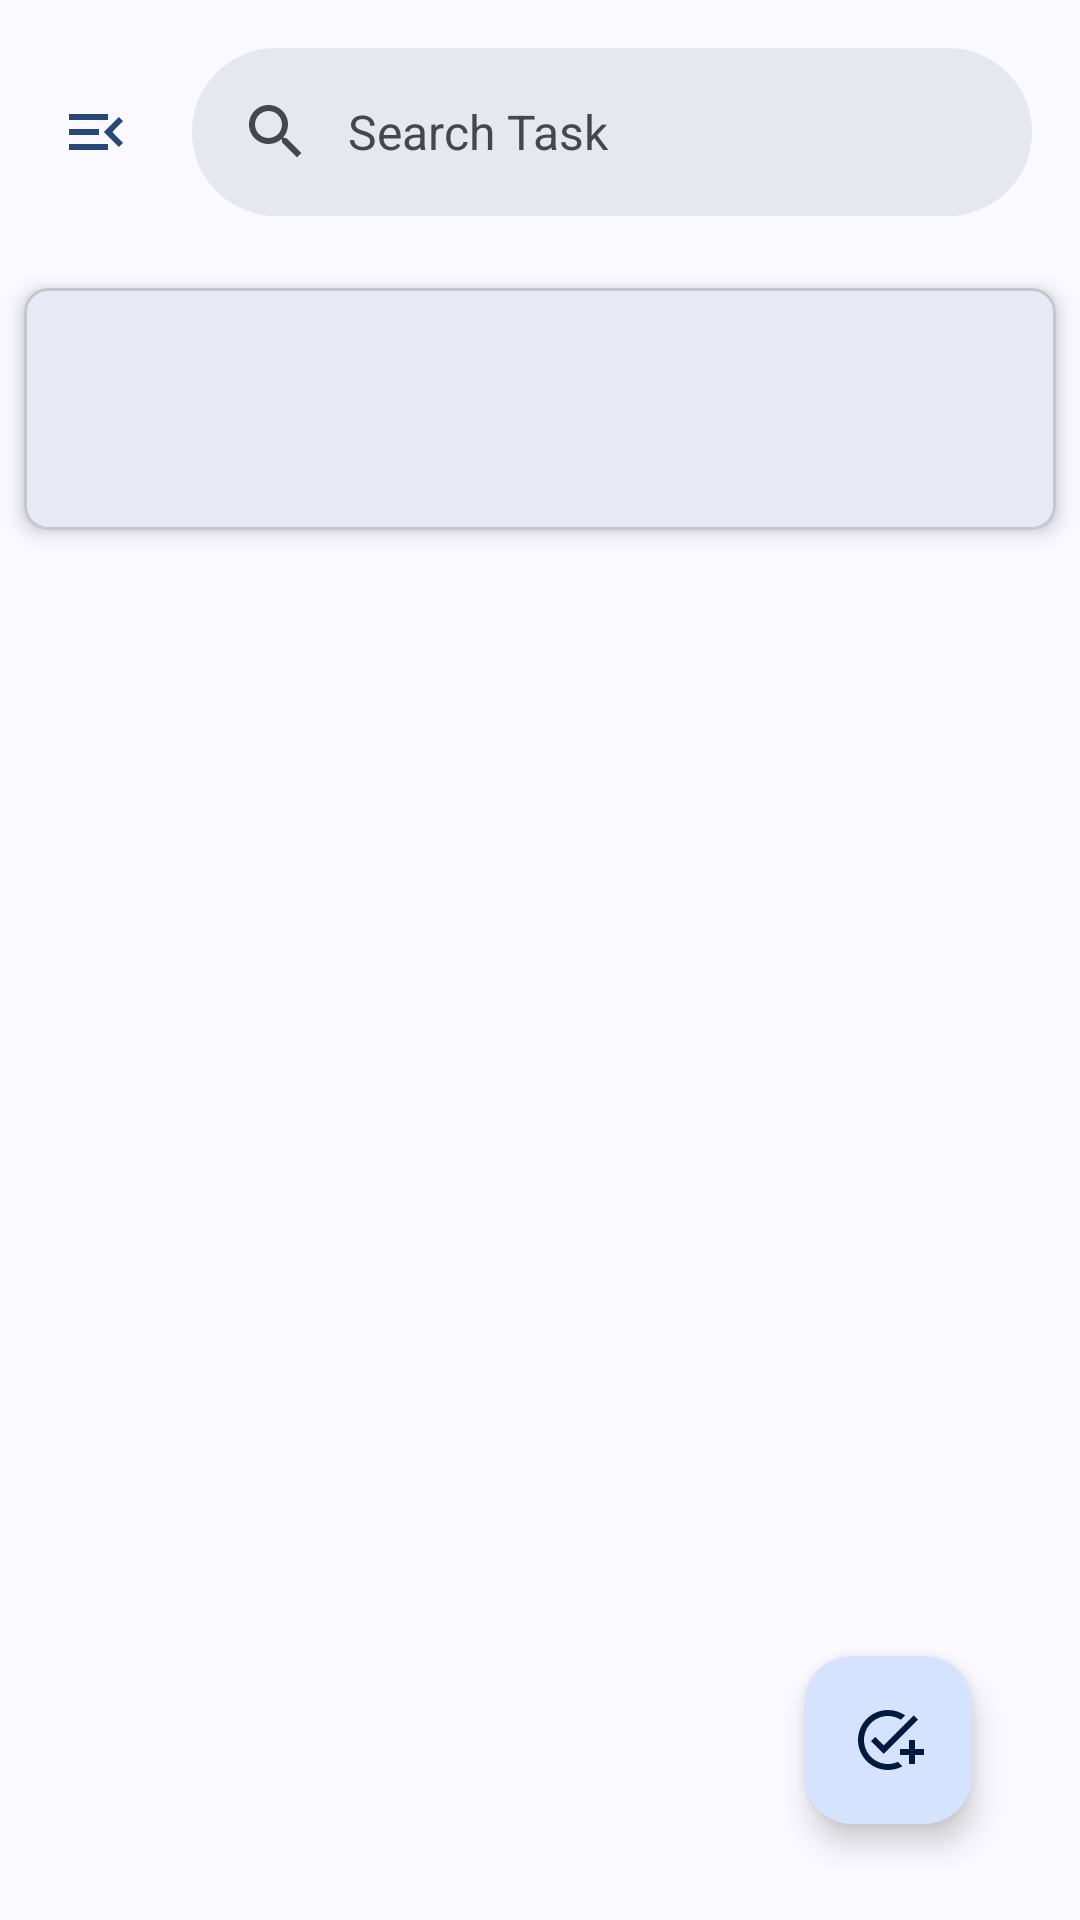

The Android layout XML behind this screen, and the referenced resources:
<!-- AndroidManifest.xml: application theme Theme.Taskchat -->
<!-- res/layout/activity_task.xml -->
<?xml version="1.0" encoding="utf-8"?>
<androidx.constraintlayout.widget.ConstraintLayout xmlns:android="http://schemas.android.com/apk/res/android"
    xmlns:app="http://schemas.android.com/apk/res-auto"
    xmlns:tools="http://schemas.android.com/tools"
    android:id="@+id/main"
    android:layout_width="match_parent"
    android:layout_height="match_parent"

    tools:context=".taskactivities.TaskActivity">

    
    <androidx.constraintlayout.widget.Guideline
        android:id="@+id/v_guideline1"
        android:layout_width="wrap_content"
        android:layout_height="wrap_content"
        android:orientation="vertical"
        app:layout_constraintGuide_percent=".1" />

    <androidx.constraintlayout.widget.Guideline
        android:id="@+id/v_guideline2"
        android:layout_width="wrap_content"
        android:layout_height="wrap_content"
        android:orientation="vertical"
        app:layout_constraintGuide_percent=".9" />

    
    <androidx.constraintlayout.widget.Guideline
        android:id="@+id/h_guideline1"
        android:layout_width="wrap_content"
        android:layout_height="wrap_content"
        android:orientation="horizontal"
        app:layout_constraintGuide_percent=".95" />

    
    <com.google.android.material.appbar.AppBarLayout
        android:id="@+id/appBarLayout"
        android:layout_width="match_parent"
        android:layout_height="wrap_content"
        app:layout_constraintTop_toTopOf="parent">

        <androidx.constraintlayout.widget.ConstraintLayout
            android:layout_width="match_parent"
            android:layout_height="wrap_content"
            android:paddingHorizontal="8dp">

            <ImageButton
                android:id="@+id/menuButton"
                android:layout_width="48dp"
                android:layout_height="48dp"
                android:background="?attr/selectableItemBackgroundBorderless"
                android:contentDescription="Open menu"
                android:src="@drawable/baseline_menu_open_24"
                app:layout_constraintBottom_toBottomOf="parent"
                app:layout_constraintStart_toStartOf="parent"
                app:layout_constraintTop_toTopOf="parent"
                app:tint="@color/md_theme_onPrimaryFixedVariant" />

            <com.google.android.material.search.SearchBar
                android:id="@+id/search_bar"
                android:layout_width="0dp"
                android:layout_height="wrap_content"
                android:layout_marginHorizontal="8dp"
                android:hint="Search Task"
                app:layout_constraintBottom_toBottomOf="parent"
                app:layout_constraintEnd_toEndOf="parent"
                app:layout_constraintStart_toEndOf="@id/menuButton"
                app:layout_constraintTop_toTopOf="parent" />
        </androidx.constraintlayout.widget.ConstraintLayout>
    </com.google.android.material.appbar.AppBarLayout>
    <com.google.android.material.card.MaterialCardView
        android:id="@+id/groupNavigationCard"
        android:layout_width="match_parent"
        android:layout_height="wrap_content"
        android:layout_margin="8dp"
        app:cardElevation="4dp"
        app:cardCornerRadius="8dp"
        app:layout_constraintTop_toBottomOf="@id/appBarLayout">

        <androidx.constraintlayout.widget.ConstraintLayout
            android:layout_width="match_parent"
            android:layout_height="wrap_content"
            android:padding="16dp">

            <ImageView
                android:id="@+id/taskIcon"
                android:layout_width="24dp"
                android:layout_height="24dp"
                android:contentDescription="Task icon"
                android:src="@drawable/baseline_email_24"
                app:layout_constraintStart_toStartOf="parent"
                app:layout_constraintTop_toTopOf="parent"
                app:tint="@color/md_theme_onPrimaryFixedVariant"/>

            <TextView
                android:id="@+id/groupTitle"
                android:layout_width="0dp"
                android:layout_height="wrap_content"
                android:textSize="16sp"
                android:textStyle="bold"
                android:layout_marginStart="12dp"
                android:textColor="@android:color/black"
                app:layout_constraintStart_toEndOf="@id/taskIcon"
                app:layout_constraintEnd_toEndOf="parent"
                app:layout_constraintTop_toTopOf="parent"
                tools:text="Group Chat"/>

            <TextView
                android:id="@+id/groupDescription"
                android:layout_width="0dp"
                android:layout_height="wrap_content"
                android:layout_marginTop="8dp"
                android:textSize="14sp"
                android:maxLines="2"
                android:ellipsize="end"
                android:textColor="#5364B8"
                app:layout_constraintStart_toStartOf="@id/groupTitle"
                app:layout_constraintEnd_toEndOf="parent"
                app:layout_constraintTop_toBottomOf="@id/groupTitle"
                tools:text="Group description goes here"/>

























        </androidx.constraintlayout.widget.ConstraintLayout>
        
        
        <com.google.android.material.progressindicator.CircularProgressIndicator
            android:id="@+id/progressIndicator"
            android:layout_width="wrap_content"
            android:layout_height="wrap_content"
            android:indeterminate="true"
            android:visibility="gone"
            app:layout_constraintBottom_toBottomOf="parent"
            app:layout_constraintEnd_toEndOf="parent"
            app:layout_constraintStart_toStartOf="parent"
            app:layout_constraintTop_toTopOf="parent" />
    </com.google.android.material.card.MaterialCardView>


    
    <TextView
        android:id="@+id/noResultsText"
        android:layout_width="0dp"
        android:layout_height="wrap_content"
        android:layout_marginTop="16dp"
        android:text="No Tasks Found"
        android:textAlignment="center"
        android:textSize="16sp"
        android:visibility="gone"
        app:layout_constraintEnd_toEndOf="parent"
        app:layout_constraintStart_toStartOf="parent"
        app:layout_constraintTop_toBottomOf="@id/groupNavigationCard" />

    
    <androidx.recyclerview.widget.RecyclerView
        android:id="@+id/taskRecyclerView"
        android:layout_width="match_parent"
        android:layout_height="0dp"
        android:clipToPadding="false"
        android:paddingBottom="80dp"
        app:layout_constraintTop_toBottomOf="@id/groupNavigationCard"
        app:layout_constraintBottom_toBottomOf="parent" />

    
    <com.google.android.material.search.SearchView
        android:id="@+id/searchView"
        android:layout_width="match_parent"
        android:layout_height="match_parent"
        android:hint="Search Tasks"
        app:layout_constraintBottom_toBottomOf="parent"
        app:layout_constraintEnd_toEndOf="parent"
        app:layout_constraintStart_toStartOf="parent"
        app:layout_constraintTop_toTopOf="parent">

        
        <androidx.recyclerview.widget.RecyclerView
            android:id="@+id/searchRecyclerView"
            android:layout_width="match_parent"
            android:layout_height="match_parent"
            android:clipToPadding="false"
            android:paddingTop="16dp"
            android:paddingBottom="16dp"
            android:visibility="gone" />

    </com.google.android.material.search.SearchView>

    
    <com.google.android.material.floatingactionbutton.FloatingActionButton
        android:id="@+id/createTaskButton"
        android:layout_width="wrap_content"
        android:layout_height="wrap_content"
        app:layout_constraintBottom_toTopOf="@id/h_guideline1"
        app:layout_constraintEnd_toStartOf="@id/v_guideline2"
        app:srcCompat="@drawable/baseline_add_task_24" />

</androidx.constraintlayout.widget.ConstraintLayout>
<!-- resources referenced by this layout -->
<resources>
  <color name="md_theme_onPrimaryFixedVariant">#274777</color>
  <!-- drawable baseline_add_task_24 (drawable) -->
  <vector xmlns:android="http://schemas.android.com/apk/res/android" android:height="24dp" android:tint="@color/md_theme_onPrimaryFixedVariant" android:viewportHeight="24" android:viewportWidth="24" android:width="24dp">
        
      <path android:fillColor="@android:color/white" android:pathData="M22,5.18L10.59,16.6l-4.24,-4.24l1.41,-1.41l2.83,2.83l10,-10L22,5.18zM12,20c-4.41,0 -8,-3.59 -8,-8s3.59,-8 8,-8c1.57,0 3.04,0.46 4.28,1.25l1.45,-1.45C16.1,2.67 14.13,2 12,2C6.48,2 2,6.48 2,12s4.48,10 10,10c1.73,0 3.36,-0.44 4.78,-1.22l-1.5,-1.5C14.28,19.74 13.17,20 12,20zM19,15h-3v2h3v3h2v-3h3v-2h-3v-3h-2V15z"/>
      
  </vector>
  <!-- drawable baseline_menu_open_24 (drawable) -->
  <vector xmlns:android="http://schemas.android.com/apk/res/android" android:autoMirrored="true" android:height="24dp" android:tint="@color/md_theme_onPrimaryFixedVariant" android:viewportHeight="24" android:viewportWidth="24" android:width="24dp">
        
      <path android:fillColor="@android:color/white" android:pathData="M3,18h13v-2L3,16v2zM3,13h10v-2L3,11v2zM3,6v2h13L16,6L3,6zM21,15.59L17.42,12 21,8.41 19.59,7l-5,5 5,5L21,15.59z"/>
      
  </vector>
  <style name="Theme.Taskchat" parent="Base.Theme.Taskchat" />
  <color name="md_theme_primary">#415F91</color>
  <color name="md_theme_onPrimary">#FFFFFF</color>
  <color name="md_theme_primaryContainer">#D6E3FF</color>
  <color name="md_theme_onPrimaryContainer">#001B3E</color>
  <color name="md_theme_secondary">#565F71</color>
  <color name="md_theme_onSecondary">#FFFFFF</color>
  <color name="md_theme_secondaryContainer">#DAE2F9</color>
  <color name="md_theme_onSecondaryContainer">#131C2B</color>
  <color name="md_theme_tertiary">#705575</color>
  <color name="md_theme_onTertiary">#FFFFFF</color>
  <color name="md_theme_tertiaryContainer">#FAD8FD</color>
  <color name="md_theme_onTertiaryContainer">#28132E</color>
  <color name="md_theme_error">#BA1A1A</color>
  <color name="md_theme_onError">#FFFFFF</color>
  <color name="md_theme_errorContainer">#FFDAD6</color>
  <color name="md_theme_onErrorContainer">#410002</color>
  <color name="md_theme_background">#F9F9FF</color>
  <color name="md_theme_onBackground">#191C20</color>
  <color name="md_theme_surface">#F9F9FF</color>
  <color name="md_theme_onSurface">#191C20</color>
  <color name="md_theme_surfaceVariant">#E0E2EC</color>
  <color name="md_theme_onSurfaceVariant">#44474E</color>
  <color name="md_theme_outline">#74777F</color>
  <color name="md_theme_outlineVariant">#C4C6D0</color>
  <color name="md_theme_inverseSurface">#2E3036</color>
  <color name="md_theme_inverseOnSurface">#F0F0F7</color>
  <color name="md_theme_inversePrimary">#AAC7FF</color>
  <color name="md_theme_primaryFixed">#D6E3FF</color>
  <color name="md_theme_onPrimaryFixed">#001B3E</color>
  <color name="md_theme_primaryFixedDim">#AAC7FF</color>
  <color name="md_theme_secondaryFixed">#DAE2F9</color>
  <color name="md_theme_onSecondaryFixed">#131C2B</color>
  <color name="md_theme_secondaryFixedDim">#BEC6DC</color>
  <color name="md_theme_onSecondaryFixedVariant">#3E4759</color>
  <color name="md_theme_tertiaryFixed">#FAD8FD</color>
  <color name="md_theme_onTertiaryFixed">#28132E</color>
  <color name="md_theme_tertiaryFixedDim">#DCBCE0</color>
  <color name="md_theme_onTertiaryFixedVariant">#573E5C</color>
  <color name="md_theme_surfaceDim">#D9D9E0</color>
  <color name="md_theme_surfaceBright">#F9F9FF</color>
  <color name="md_theme_surfaceContainerLowest">#FFFFFF</color>
  <color name="md_theme_surfaceContainerLow">#F3F3FA</color>
  <color name="md_theme_surfaceContainer">#EDEDF4</color>
  <color name="md_theme_surfaceContainerHigh">#E7E8EE</color>
  <color name="md_theme_surfaceContainerHighest">#E2E2E9</color>
</resources>
